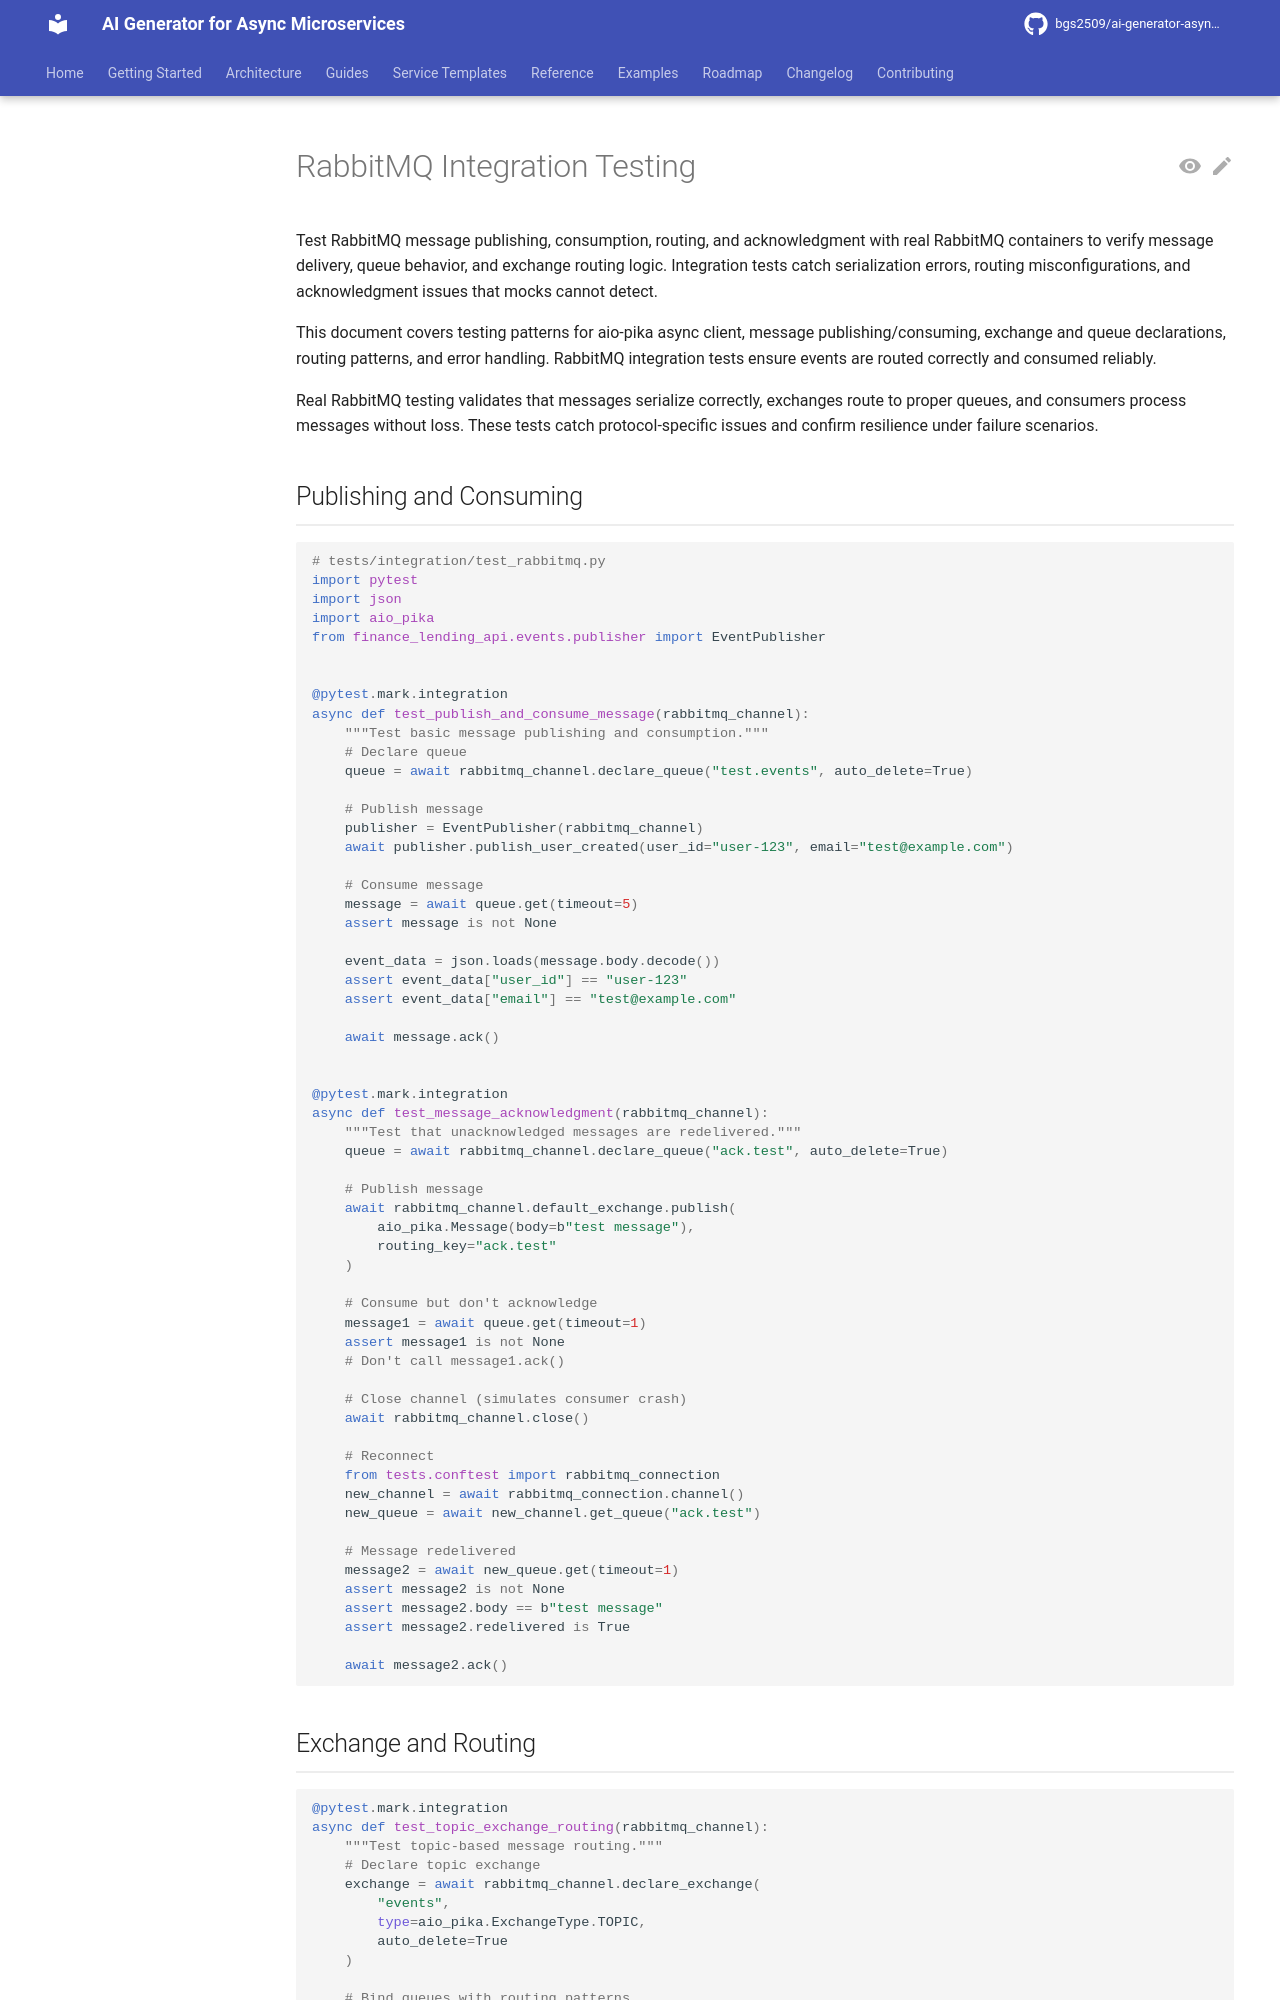

repository: bgs2509/ai-generator-asyncmicroservices · page: atomic/testing/integration-testing/rabbitmq-testing/index.html · generator: mkdocs

# RabbitMQ Integration Testing

Test RabbitMQ message publishing, consumption, routing, and acknowledgment with real RabbitMQ containers to verify message delivery, queue behavior, and exchange routing logic. Integration tests catch serialization errors, routing misconfigurations, and acknowledgment issues that mocks cannot detect.

This document covers testing patterns for aio-pika async client, message publishing/consuming, exchange and queue declarations, routing patterns, and error handling. RabbitMQ integration tests ensure events are routed correctly and consumed reliably.

Real RabbitMQ testing validates that messages serialize correctly, exchanges route to proper queues, and consumers process messages without loss. These tests catch protocol-specific issues and confirm resilience under failure scenarios.

## Publishing and Consuming

```python
# tests/integration/test_rabbitmq.py
import pytest
import json
import aio_pika
from finance_lending_api.events.publisher import EventPublisher


@pytest.mark.integration
async def test_publish_and_consume_message(rabbitmq_channel):
    """Test basic message publishing and consumption."""
    # Declare queue
    queue = await rabbitmq_channel.declare_queue("test.events", auto_delete=True)

    # Publish message
    publisher = EventPublisher(rabbitmq_channel)
    await publisher.publish_user_created(user_id="user-123", email="test@example.com")

    # Consume message
    message = await queue.get(timeout=5)
    assert message is not None

    event_data = json.loads(message.body.decode())
    assert event_data["user_id"] == "user-123"
    assert event_data["email"] == "test@example.com"

    await message.ack()


@pytest.mark.integration
async def test_message_acknowledgment(rabbitmq_channel):
    """Test that unacknowledged messages are redelivered."""
    queue = await rabbitmq_channel.declare_queue("ack.test", auto_delete=True)

    # Publish message
    await rabbitmq_channel.default_exchange.publish(
        aio_pika.Message(body=b"test message"),
        routing_key="ack.test"
    )

    # Consume but don't acknowledge
    message1 = await queue.get(timeout=1)
    assert message1 is not None
    # Don't call message1.ack()

    # Close channel (simulates consumer crash)
    await rabbitmq_channel.close()

    # Reconnect
    from tests.conftest import rabbitmq_connection
    new_channel = await rabbitmq_connection.channel()
    new_queue = await new_channel.get_queue("ack.test")

    # Message redelivered
    message2 = await new_queue.get(timeout=1)
    assert message2 is not None
    assert message2.body == b"test message"
    assert message2.redelivered is True

    await message2.ack()
```
